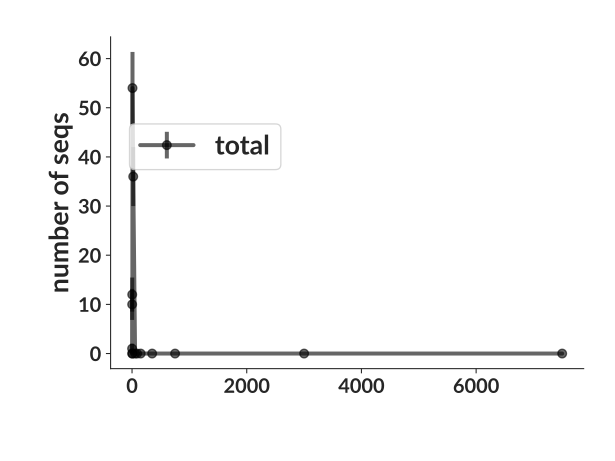

The data file committed next to this chart (first rows):
bin_low_edge, contents, binlabel, error
-713.8, 0.0, , 0.0
0.5, 1, , 1.0
1.5, 10, , 3.162
2.5, 12, , 3.464
3.5, 0.0, , 0.0
4.5, 0.0, , 0.0
5.5, 54.0, , 7.348
10.5, 36, , 6.0
30.5, 0.0, , 0.0
75.5, 0.0, , 0.0
100.5, 0.0, , 0.0
200.5, 0.0, , 0.0
500.5, 0.0, , 0.0
1000, 0.0, , 0.0
5000, 0.0, , 0.0
10000, 0.0, , 0.0
